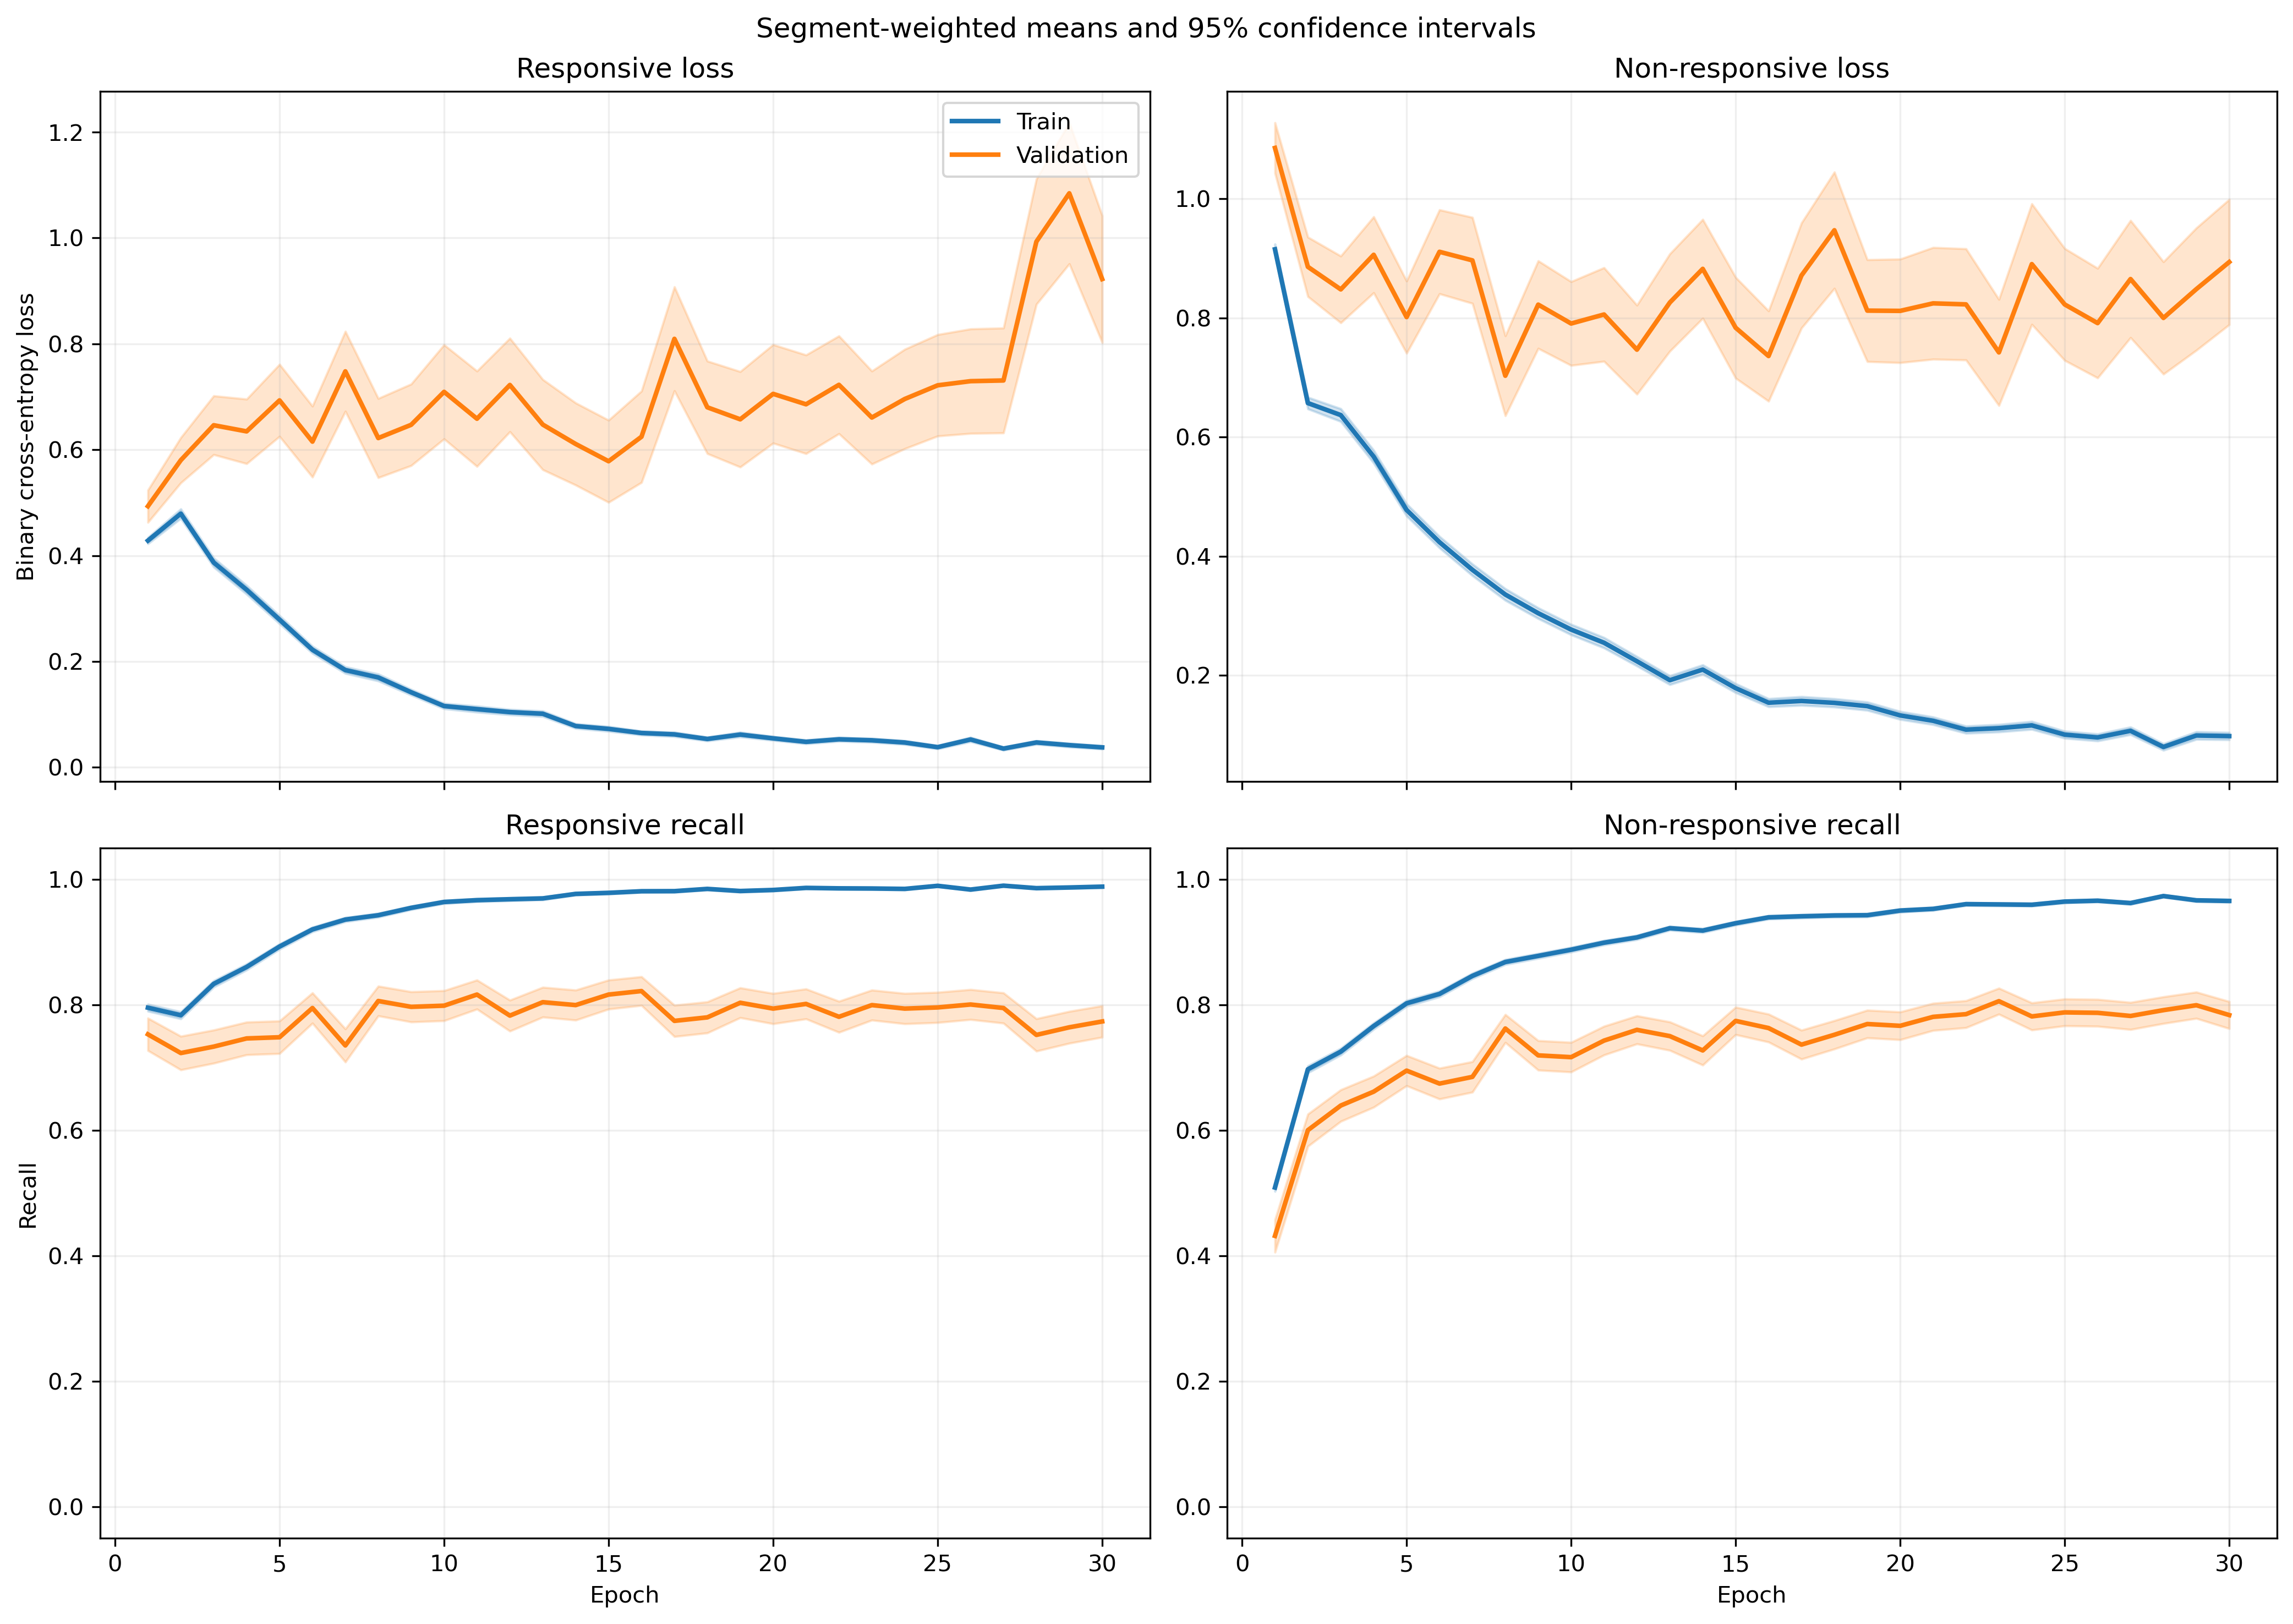

The data file committed next to this chart (first rows):
fold, epoch, split, r_loss, r_loss_count, r_loss_sum, r_loss_sum_sq, r_recall, r_recall_count, r_recall_sum, r_recall_sum_sq, nr_loss, nr_loss_count, nr_loss_sum, nr_loss_sum_sq, nr_recall, nr_recall_count, nr_recall_sum, nr_recall_sum_sq
1, 1, train, 0.4695, 1063, 499, 540.9, 0.7705, 1063, 819.0, 819.0, 0.8647, 1401, 1211, 1944, 0.5625, 1401, 788.0, 788.0
1, 1, validation, 0.1116, 10, 1.116, 0.1934, 1.0, 10, 10.0, 10.0, , 0, 0.0, 0.0, , 0, 0.0, 0.0
1, 2, train, 0.5465, 1063, 581, 915.7, 0.7516, 1063, 799.0, 799.0, 0.5656, 1401, 792.4, 1307, 0.7516, 1401, 1053, 1053
1, 2, validation, 0.1128, 10, 1.128, 0.224, 1.0, 10, 10.0, 10.0, , 0, 0.0, 0.0, , 0, 0.0, 0.0
1, 3, train, 0.3223, 1063, 342.7, 414, 0.8532, 1063, 907.0, 907.0, 0.6827, 1401, 956.5, 1805, 0.7231, 1401, 1013, 1013
1, 3, validation, 0.04712, 10, 0.4712, 0.03749, 1.0, 10, 10.0, 10.0, , 0, 0.0, 0.0, , 0, 0.0, 0.0
1, 4, train, 0.3142, 1063, 334, 409.7, 0.8542, 1063, 908.0, 908.0, 0.53, 1401, 742.5, 1393, 0.7916, 1401, 1109, 1109
1, 4, validation, 0.1156, 10, 1.156, 0.5254, 1.0, 10, 10.0, 10.0, , 0, 0.0, 0.0, , 0, 0.0, 0.0
1, 5, train, 0.2578, 1063, 274, 331.8, 0.9059, 1063, 963.0, 963.0, 0.4595, 1401, 643.8, 1180, 0.8044, 1401, 1127, 1127
1, 5, validation, 0.04405, 10, 0.4405, 0.02929, 1.0, 10, 10.0, 10.0, , 0, 0.0, 0.0, , 0, 0.0, 0.0
1, 6, train, 0.2923, 1063, 310.7, 499.2, 0.8852, 1063, 941.0, 941.0, 0.3303, 1401, 462.8, 921.9, 0.8622, 1401, 1208, 1208
1, 6, validation, 0.05553, 10, 0.5553, 0.0815, 1.0, 10, 10.0, 10.0, , 0, 0.0, 0.0, , 0, 0.0, 0.0
1, 7, train, 0.1768, 1063, 187.9, 187.6, 0.9464, 1063, 1006, 1006, 0.3497, 1401, 489.9, 851.3, 0.838, 1401, 1174, 1174
1, 7, validation, 0.05466, 10, 0.5466, 0.05774, 1.0, 10, 10.0, 10.0, , 0, 0.0, 0.0, , 0, 0.0, 0.0
1, 8, train, 0.1573, 1063, 167.2, 350, 0.9501, 1063, 1010, 1010, 0.3455, 1401, 484.1, 1249, 0.8601, 1401, 1205, 1205
1, 8, validation, 0.008093, 10, 0.08093, 0.00117, 1.0, 10, 10.0, 10.0, , 0, 0.0, 0.0, , 0, 0.0, 0.0
1, 9, train, 0.1035, 1063, 110, 128.2, 0.968, 1063, 1029, 1029, 0.2927, 1401, 410, 814.9, 0.8801, 1401, 1233, 1233
1, 9, validation, 0.01945, 10, 0.1945, 0.007592, 1.0, 10, 10.0, 10.0, , 0, 0.0, 0.0, , 0, 0.0, 0.0
1, 10, train, 0.09856, 1063, 104.8, 142.4, 0.9643, 1063, 1025, 1025, 0.262, 1401, 367, 838.4, 0.8958, 1401, 1255, 1255
1, 10, validation, 0.0122, 10, 0.122, 0.003587, 1.0, 10, 10.0, 10.0, , 0, 0.0, 0.0, , 0, 0.0, 0.0
1, 11, train, 0.09969, 1063, 106, 205.3, 0.9671, 1063, 1028, 1028, 0.2615, 1401, 366.3, 931.5, 0.9022, 1401, 1264, 1264
1, 11, validation, 0.007359, 10, 0.07359, 0.0009188, 1.0, 10, 10.0, 10.0, , 0, 0.0, 0.0, , 0, 0.0, 0.0
1, 12, train, 0.09518, 1063, 101.2, 180.2, 0.9708, 1063, 1032, 1032, 0.212, 1401, 297, 676.4, 0.9108, 1401, 1276, 1276
1, 12, validation, 0.004502, 10, 0.04502, 0.0003131, 1.0, 10, 10.0, 10.0, , 0, 0.0, 0.0, , 0, 0.0, 0.0
1, 13, train, 0.09097, 1063, 96.7, 175.6, 0.9746, 1063, 1036, 1036, 0.224, 1401, 313.8, 755.7, 0.9108, 1401, 1276, 1276
1, 13, validation, 0.01012, 10, 0.1012, 0.002936, 1.0, 10, 10.0, 10.0, , 0, 0.0, 0.0, , 0, 0.0, 0.0
1, 14, train, 0.1036, 1063, 110.1, 143.6, 0.9661, 1063, 1027, 1027, 0.1636, 1401, 229.3, 485.8, 0.9372, 1401, 1313, 1313
1, 14, validation, 0.03403, 10, 0.3403, 0.03096, 1.0, 10, 10.0, 10.0, , 0, 0.0, 0.0, , 0, 0.0, 0.0
1, 15, train, 0.1029, 1063, 109.4, 167.2, 0.9652, 1063, 1026, 1026, 0.1203, 1401, 168.5, 382.5, 0.9522, 1401, 1334, 1334
1, 15, validation, 0.02328, 10, 0.2328, 0.01454, 1.0, 10, 10.0, 10.0, , 0, 0.0, 0.0, , 0, 0.0, 0.0
1, 16, train, 0.1204, 1063, 127.9, 208.3, 0.9492, 1063, 1009, 1009, 0.1096, 1401, 153.5, 367.6, 0.9593, 1401, 1344, 1344
1, 16, validation, 0.04485, 10, 0.4485, 0.05097, 1.0, 10, 10.0, 10.0, , 0, 0.0, 0.0, , 0, 0.0, 0.0
1, 17, train, 0.06159, 1063, 65.47, 109.6, 0.9784, 1063, 1040, 1040, 0.1563, 1401, 218.9, 580.4, 0.9415, 1401, 1319, 1319
1, 17, validation, 0.0503, 10, 0.503, 0.1476, 1.0, 10, 10.0, 10.0, , 0, 0.0, 0.0, , 0, 0.0, 0.0
1, 18, train, 0.03209, 1063, 34.11, 45.98, 0.9915, 1063, 1054, 1054, 0.1395, 1401, 195.4, 471.8, 0.9486, 1401, 1329, 1329
1, 18, validation, 0.02831, 10, 0.2831, 0.04784, 1.0, 10, 10.0, 10.0, , 0, 0.0, 0.0, , 0, 0.0, 0.0
1, 19, train, 0.02995, 1063, 31.83, 64.93, 0.9925, 1063, 1055, 1055, 0.1717, 1401, 240.6, 652.9, 0.9336, 1401, 1308, 1308
1, 19, validation, 0.009086, 10, 0.09086, 0.004911, 1.0, 10, 10.0, 10.0, , 0, 0.0, 0.0, , 0, 0.0, 0.0
1, 20, train, 0.06537, 1063, 69.49, 96.51, 0.9784, 1063, 1040, 1040, 0.08968, 1401, 125.6, 302.4, 0.97, 1401, 1359, 1359
1, 20, validation, 0.2054, 10, 2.054, 1.682, 0.9, 10, 9.0, 9.0, , 0, 0.0, 0.0, , 0, 0.0, 0.0
1, 21, train, 0.04986, 1063, 53, 79.29, 0.984, 1063, 1046, 1046, 0.07785, 1401, 109.1, 236.2, 0.9757, 1401, 1367, 1367
1, 21, validation, 0.05634, 10, 0.5634, 0.2203, 1.0, 10, 10.0, 10.0, , 0, 0.0, 0.0, , 0, 0.0, 0.0
1, 22, train, 0.03309, 1063, 35.18, 58.89, 0.9934, 1063, 1056, 1056, 0.1315, 1401, 184.2, 508.8, 0.9586, 1401, 1343, 1343
1, 22, validation, 0.02181, 10, 0.2181, 0.03399, 1.0, 10, 10.0, 10.0, , 0, 0.0, 0.0, , 0, 0.0, 0.0
1, 23, train, 0.01646, 1063, 17.5, 37.94, 0.9972, 1063, 1060, 1060, 0.2763, 1401, 387, 1275, 0.9086, 1401, 1273, 1273
1, 23, validation, 0.002481, 10, 0.02481, 0.0002107, 1.0, 10, 10.0, 10.0, , 0, 0.0, 0.0, , 0, 0.0, 0.0
1, 24, train, 0.02723, 1063, 28.94, 56.58, 0.9925, 1063, 1055, 1055, 0.1888, 1401, 264.5, 784.3, 0.9322, 1401, 1306, 1306
1, 24, validation, 0.0168, 10, 0.168, 0.01138, 1.0, 10, 10.0, 10.0, , 0, 0.0, 0.0, , 0, 0.0, 0.0
1, 25, train, 0.02868, 1063, 30.49, 36.34, 0.9962, 1063, 1059, 1059, 0.1053, 1401, 147.5, 322.3, 0.965, 1401, 1352, 1352
1, 25, validation, 0.02413, 10, 0.2413, 0.02144, 1.0, 10, 10.0, 10.0, , 0, 0.0, 0.0, , 0, 0.0, 0.0
1, 26, train, 0.01903, 1063, 20.23, 36.67, 0.9962, 1063, 1059, 1059, 0.08768, 1401, 122.8, 337.3, 0.9722, 1401, 1362, 1362
1, 26, validation, 0.03958, 10, 0.3958, 0.09325, 1.0, 10, 10.0, 10.0, , 0, 0.0, 0.0, , 0, 0.0, 0.0
1, 27, train, 0.0204, 1063, 21.69, 20.11, 0.9944, 1063, 1057, 1057, 0.08912, 1401, 124.9, 295.1, 0.9714, 1401, 1361, 1361
1, 27, validation, 0.03381, 10, 0.3381, 0.06124, 1.0, 10, 10.0, 10.0, , 0, 0.0, 0.0, , 0, 0.0, 0.0
1, 28, train, 0.02401, 1063, 25.52, 23.59, 0.9944, 1063, 1057, 1057, 0.06633, 1401, 92.93, 282.9, 0.9807, 1401, 1374, 1374
1, 28, validation, 0.31, 10, 3.1, 5.19, 0.9, 10, 9.0, 9.0, , 0, 0.0, 0.0, , 0, 0.0, 0.0
1, 29, train, 0.01543, 1063, 16.4, 31.25, 0.9962, 1063, 1059, 1059, 0.09449, 1401, 132.4, 382.7, 0.9657, 1401, 1353, 1353
1, 29, validation, 0.02478, 10, 0.2478, 0.03813, 1.0, 10, 10.0, 10.0, , 0, 0.0, 0.0, , 0, 0.0, 0.0
1, 30, train, 0.02064, 1063, 21.94, 28.44, 0.9925, 1063, 1055, 1055, 0.09413, 1401, 131.9, 300.8, 0.9672, 1401, 1355, 1355
1, 30, validation, 0.01512, 10, 0.1512, 0.009198, 1.0, 10, 10.0, 10.0, , 0, 0.0, 0.0, , 0, 0.0, 0.0
... 1,140 more rows
